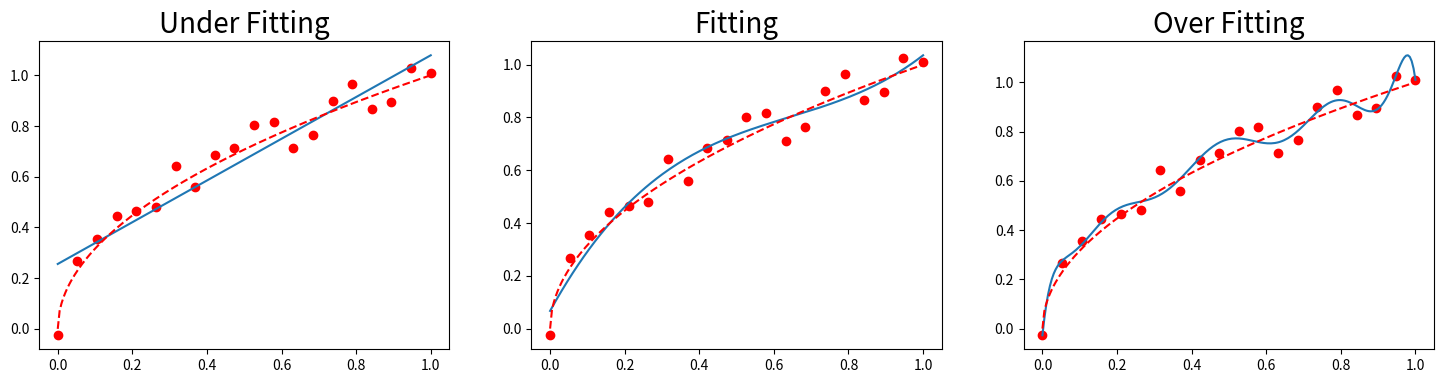
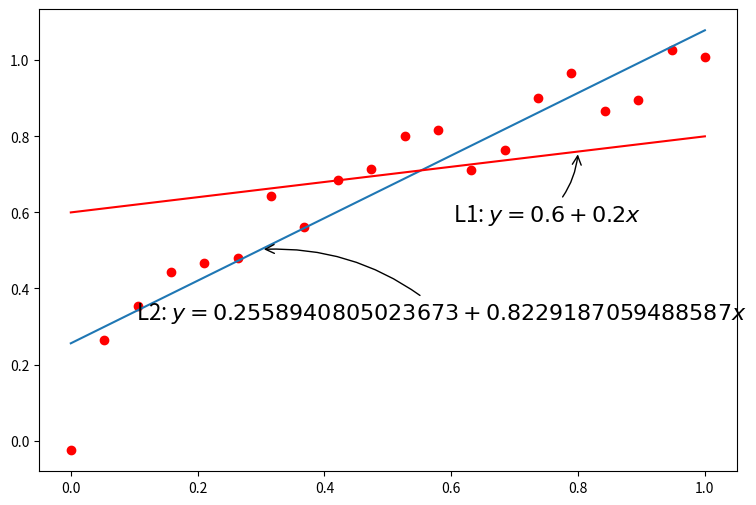

These figures' Python source, in order:
# -*- coding: utf-8 -*-
"""
Created on Thu Dec  6 20:27:36 2018

[redacted]
"""

import matplotlib.pyplot as plt
import numpy as np

n_dots = 20

x = np.linspace(0, 1, n_dots)                   # [0, 1] 之间创建 20 个点
y = np.sqrt(x) + 0.2*np.random.rand(n_dots) - 0.1;

def plot_polynomial_fit(x, y, order):
    p = np.poly1d(np.polyfit(x, y, order))

    # 画出拟合出来的多项式所表达的曲线以及原始的点
    t = np.linspace(0, 1, 200)
    plt.plot(x, y, 'ro', t, p(t), '-', t, np.sqrt(t), 'r--')
    return p

plt.figure(figsize=(18, 4))
titles = ['Under Fitting', 'Fitting', 'Over Fitting']
models = [None, None, None]
for index, order in enumerate([1, 3, 10]):    #一阶 三阶 十阶 多项式拟合！
    plt.subplot(1, 3, index + 1)
    models[index] = plot_polynomial_fit(x, y, order)
    plt.title(titles[index], fontsize=20)
    
for m in models:
    print('model coeffs: {0}'.format(m.coeffs))
    
# 针对一阶多项式的模型，不同的参数拟合出来的直线和训练样本对应的位置关系
coeffs_1d = [0.2, 0.6]

plt.figure(figsize=(9, 6))
t = np.linspace(0, 1, 200)
plt.plot(x, y, 'ro', t, models[0](t), '-', t, np.poly1d(coeffs_1d)(t), 'r-')
plt.annotate(r'L1: $y = {1} + {0}x$'.format(coeffs_1d[0], coeffs_1d[1]),
             xy=(0.8, np.poly1d(coeffs_1d)(0.8)), xycoords='data',
             xytext=(-90, -50), textcoords='offset points', fontsize=16,
             arrowprops=dict(arrowstyle="->", connectionstyle="arc3,rad=.2"))
plt.annotate(r'L2: $y = {1} + {0}x$'.format(models[0].coeffs[0], models[0].coeffs[1]),
             xy=(0.3, models[0](0.3)), xycoords='data',
             xytext=(-90, -50), textcoords='offset points', fontsize=16,
             arrowprops=dict(arrowstyle="->", connectionstyle="arc3,rad=.2"))